Photos from the image-classification dataset "Learning" in the GitHub repository Amram15/RadarTesting. Its 6 classes are: drinking, falling, picking up, sitting, standing, walking.

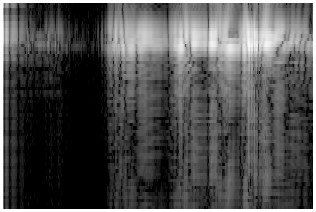
Label: standing

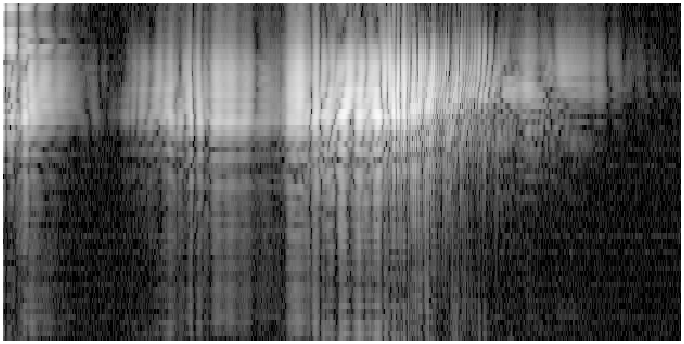
Label: falling

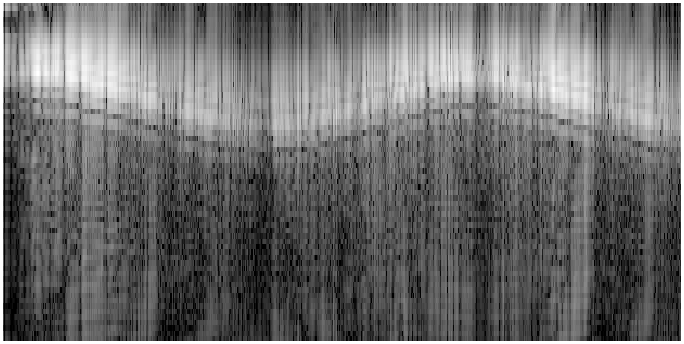
Label: walking

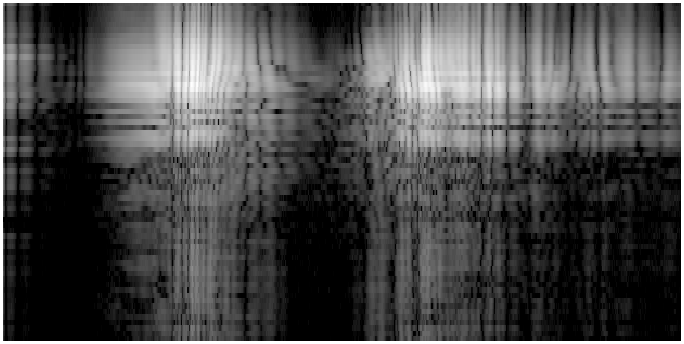
Label: picking up

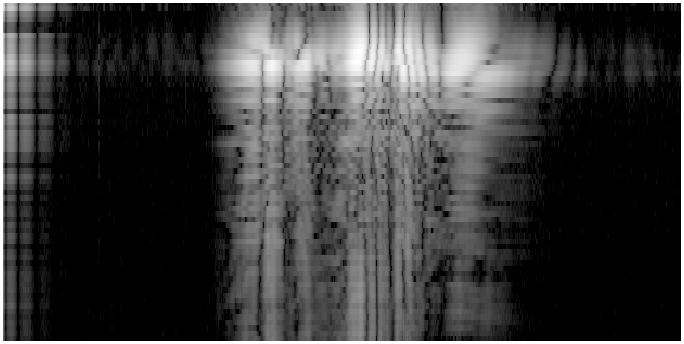
Label: sitting

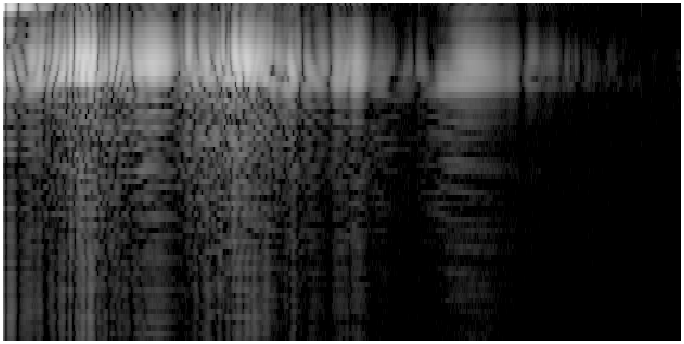
Label: drinking
